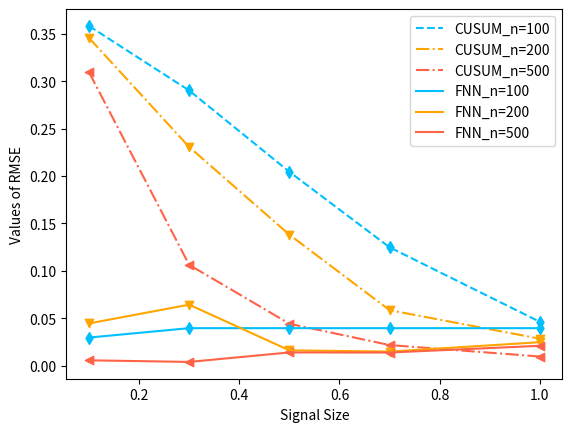

This figure's Python source:
import pandas as pdimport seaborn as snsimport numpy as npimport matplotlib as mplimport matplotlib.pyplot as pltx = pd.Series([0.1, 0.3, 0.5, 0.7, 1.0])y1 = pd.Series([0.3583, 0.2902, 0.2044, 0.1248, 0.0462])y2 = pd.Series([0.3457, 0.2306, 0.1381, 0.0585, 0.0284])y3 = pd.Series([0.3096, 0.1063, 0.0442, 0.0217, 0.0096])y4 = pd.Series([0.0296, 0.0395, 0.0395, 0.0395, 0.0395])y5 = pd.Series([0.0445, 0.0643, 0.0161, 0.0148, 0.0247])y6 = pd.Series([0.0056, 0.0039, 0.0139, 0.0138, 0.0209])# data1 = {'x': x, 'y1': y1, 'y2': y2, 'y3': y3}# data1_pd = pd.DataFrame(data1)# sns.set_style("darkgrid")plt.scatter(x, y1, marker='d', color='deepskyblue')plt.plot(x, y1, color='deepskyblue', linestyle='--', label='CUSUM_n=100')plt.scatter(x, y2, marker='v', color='orange')plt.plot(x, y2, color='orange', linestyle='-.', label='CUSUM_n=200')plt.scatter(x, y3, marker='<', color='tomato')plt.plot(x, y3, color='tomato', linestyle='-.', label='CUSUM_n=500')plt.scatter(x, y4, marker='d', color='deepskyblue')plt.plot(x, y4, color='deepskyblue', linestyle='-', label='FNN_n=100')plt.scatter(x, y5, marker='v', color='orange')plt.plot(x, y5, color='orange',linestyle='-', label='FNN_n=200')plt.scatter(x, y6, marker='<', color='tomato')plt.plot(x, y6, color='tomato',linestyle='-', label='FNN_n=500')plt.xlabel('Signal Size')plt.ylabel('Values of RMSE')plt.legend()plt.savefig("RMSE_1.png",dpi=300)plt.show()